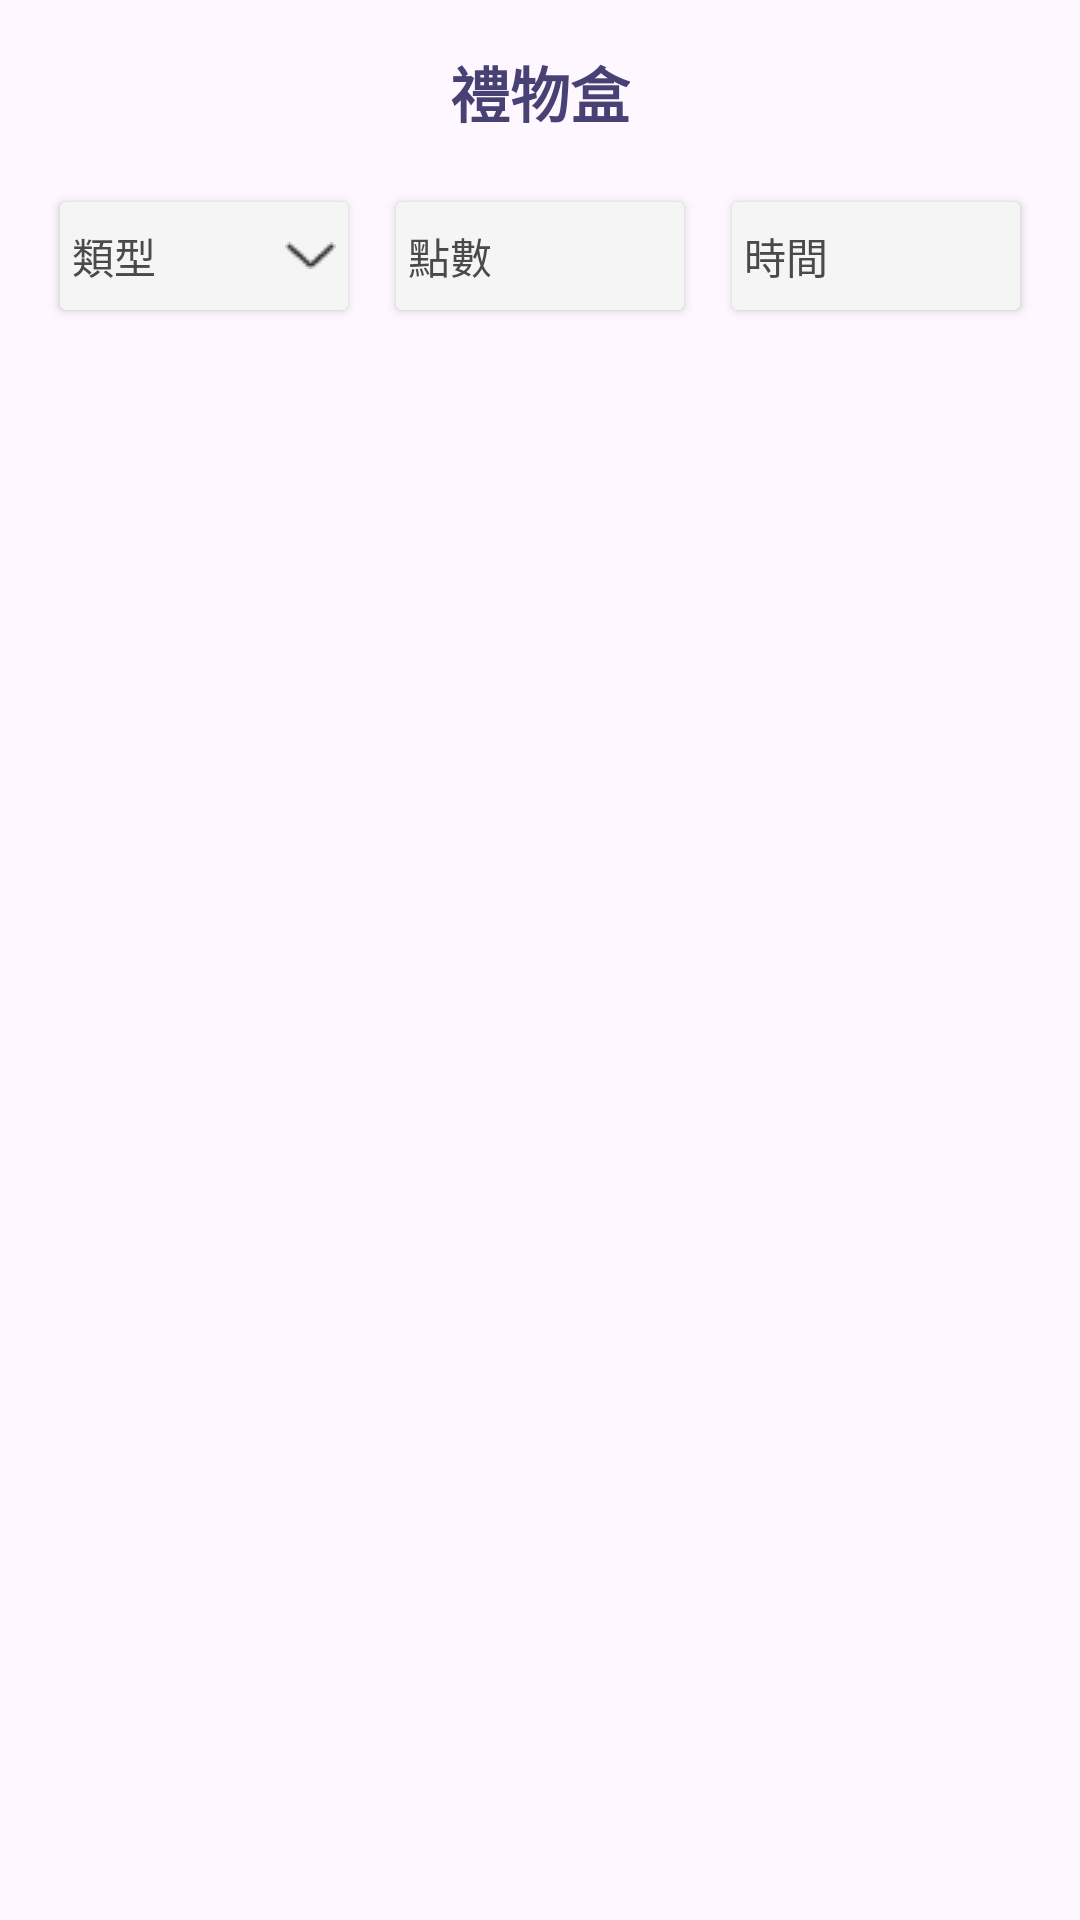

This screen was rendered from an Android layout file. Write that file and the resources it references.
<!-- AndroidManifest.xml: application theme Theme.HeartPoint -->
<!-- res/layout/fragment_gift_box.xml -->
<?xml version="1.0" encoding="utf-8"?>
<androidx.constraintlayout.widget.ConstraintLayout
    xmlns:android="http://schemas.android.com/apk/res/android"
    xmlns:app="http://schemas.android.com/apk/res-auto"
    xmlns:tools="http://schemas.android.com/tools"
    android:layout_width="match_parent"
    android:layout_height="match_parent"
    tools:context=".Fragment_gift">

    
    <TextView
        android:id="@+id/tv_title"
        android:layout_width="wrap_content"
        android:layout_height="wrap_content"
        android:text="禮物盒"
        android:textSize="20sp"
        android:textStyle="bold"
        android:layout_gravity="center_horizontal"
        android:layout_marginTop="16dp"
        android:textColor="#484274"
        app:layout_constraintTop_toTopOf="parent"
        app:layout_constraintStart_toStartOf="parent"
        app:layout_constraintEnd_toEndOf="parent" />

    
    <LinearLayout
        android:id="@+id/button"
        android:layout_width="match_parent"
        android:layout_height="wrap_content"
        android:orientation="horizontal"
        android:gravity="center_vertical"
        android:layout_marginTop="16dp"
        android:layout_marginStart="16dp"
        android:layout_marginEnd="16dp"
        app:layout_constraintTop_toBottomOf="@id/tv_title">

        
        <Button
            android:id="@+id/btn_type"
            android:layout_width="0dp"
            android:layout_height="48dp"
            android:layout_weight="1"
            android:text="類型"
            android:drawableEnd="@drawable/ic_dropdown"
            android:padding="8dp"
            android:textColor="#4A4A4A"
            android:gravity="start|center_vertical"
            app:strokeColor="#4A4A4A"
            app:strokeWidth="1dp"
            app:cornerRadius="8dp"
            app:backgroundTint="@color/mainwhite" />

        
        <Button
            android:id="@+id/btn_points"
            android:layout_width="0dp"
            android:layout_height="48dp"
            android:layout_weight="1"
            android:text="點數"
            android:padding="8dp"
            android:layout_marginStart="8dp"
            android:textColor="#4A4A4A"
            android:gravity="start|center_vertical"
            app:strokeColor="#4A4A4A"
            app:strokeWidth="1dp"
            app:cornerRadius="8dp"
            app:backgroundTint="@color/mainwhite"/>

        
        <Button
            android:id="@+id/btn_time"
            android:layout_width="0dp"
            android:layout_height="48dp"
            android:layout_weight="1"
            android:text="時間"
            android:padding="8dp"
            android:layout_marginStart="8dp"
            android:textColor="#4A4A4A"
            android:gravity="start|center_vertical"
            app:strokeColor="#4A4A4A"
            app:strokeWidth="1dp"
            app:cornerRadius="8dp"
            app:backgroundTint="@color/mainwhite"/>
    </LinearLayout>

    <androidx.recyclerview.widget.RecyclerView
        android:id="@+id/rv_gift"
        android:layout_width="0dp"
        android:layout_height="0dp"
        android:scrollbars="vertical"
        app:layout_constraintTop_toBottomOf="@id/rv_gift"
        app:layout_constraintBottom_toBottomOf="parent"
        app:layout_constraintStart_toStartOf="parent"
        app:layout_constraintEnd_toEndOf="parent" />

</androidx.constraintlayout.widget.ConstraintLayout>
<!-- resources referenced by this layout -->
<resources>
  <color name="mainwhite">#F5F5F5</color>
  <!-- drawable ic_dropdown: png bitmap (drawable, 288 bytes) -->
  <style name="Theme.HeartPoint" parent="Base.Theme.HeartPoint" />
  <style name="Base.Theme.HeartPoint" parent="Theme.Material3.DayNight.NoActionBar">
          
          
          <item name="buttonStyle">@style/Widget.AppCompat.Button</item>
  
      </style>
</resources>
